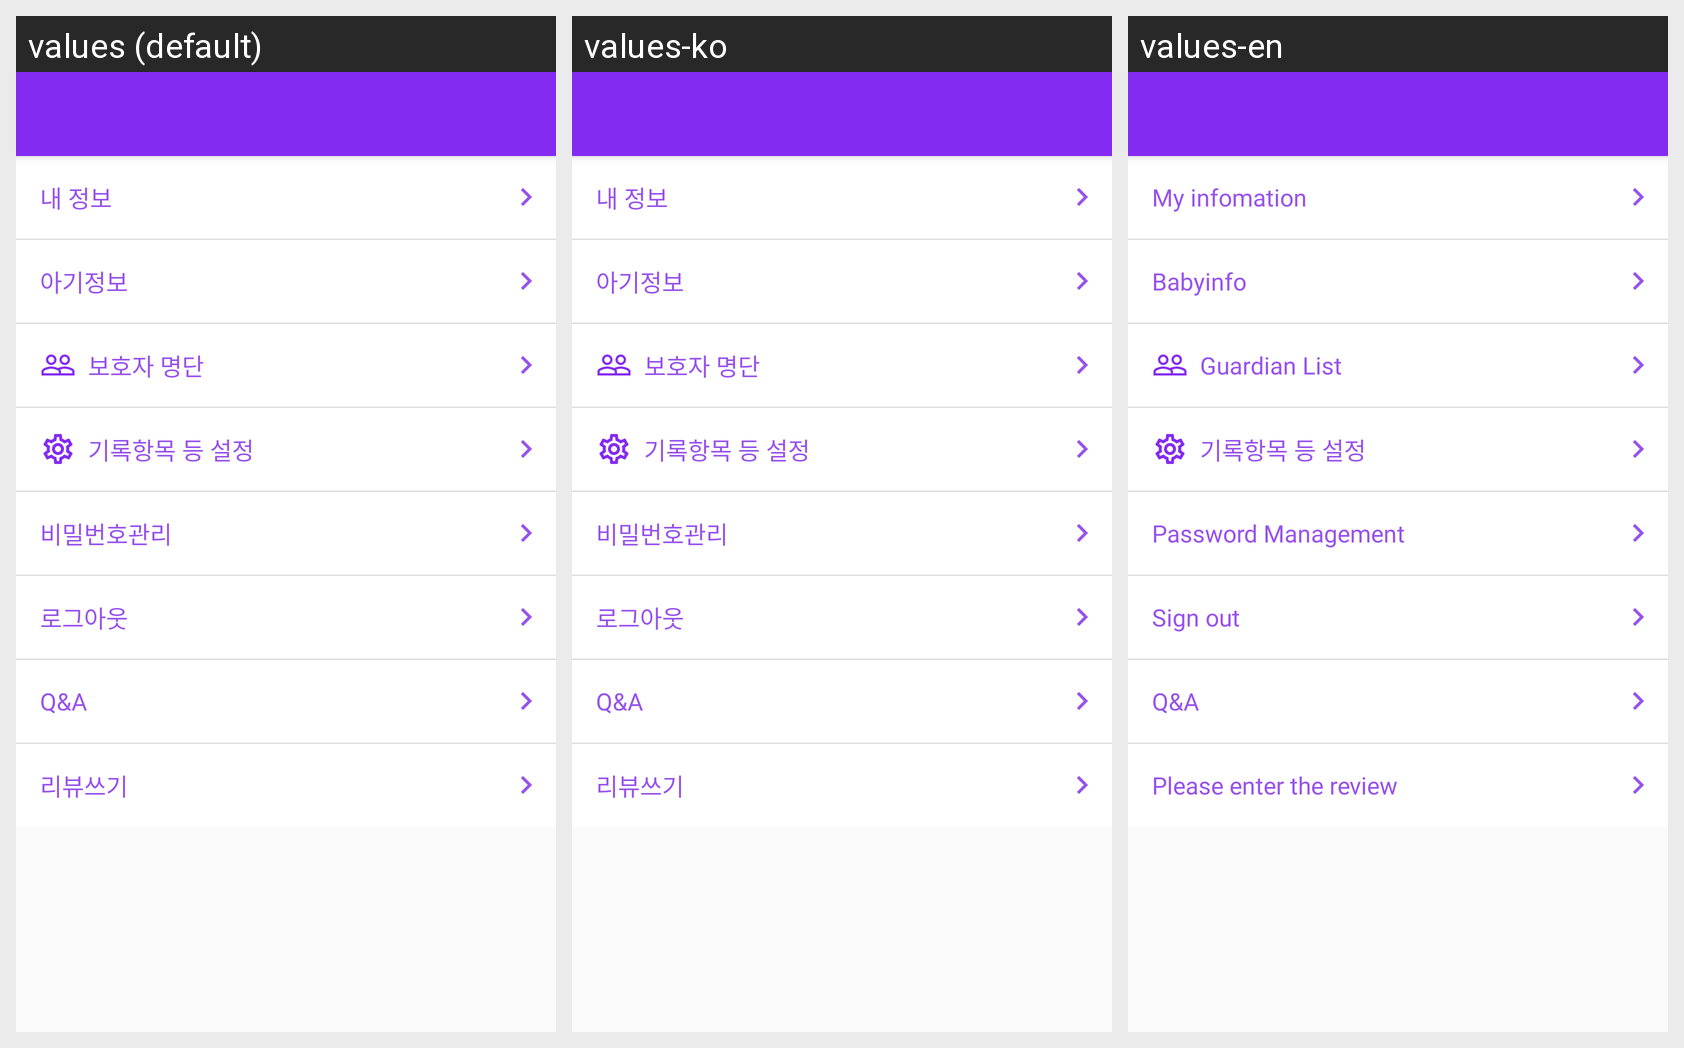

Here is an Android app screen in its default locale and in the app's own translations. Write out the translated-string differences for the strings that appear on this screen.
Android screen res/layout/fragment_mypage.xml rendered under 3 locales, left to right: values (default), values-ko, values-en. Device: Nexus 5 (rendered at 1080×1920; each locale shown at half size, 540×960, under a caption strip naming it); theme AppTheme.
Strings drawn on this screen, with the default value and each locale's value (text and hints the layout hard-codes, and strings that could not be matched under every locale, appear in the picture but are not listed):

txCustomerinfo
  values: 내 정보
  values-ko: 내 정보
  values-en: My infomation

mybabyinfo
  values: 아기정보
  values-ko: 아기정보
  values-en: Babyinfo

parentlist
  values: 보호자 명단
  values-ko: 보호자 명단
  values-en: Guardian List

settings
  values: 기록항목 등 설정
  values-ko: 기록항목 등 설정  [not translated; the default value is used]
  values-en: 기록항목 등 설정

txPassword
  values: 비밀번호관리
  values-ko: 비밀번호관리
  values-en: Password Management

logout
  values: 로그아웃
  values-ko: 로그아웃
  values-en: Sign out

QnA
  values: Q&A
  values-ko: Q&A  [not translated; the default value is used]
  values-en: Q&A

review
  values: 리뷰쓰기
  values-ko: 리뷰쓰기  [not translated; the default value is used]
  values-en: Please enter the review
